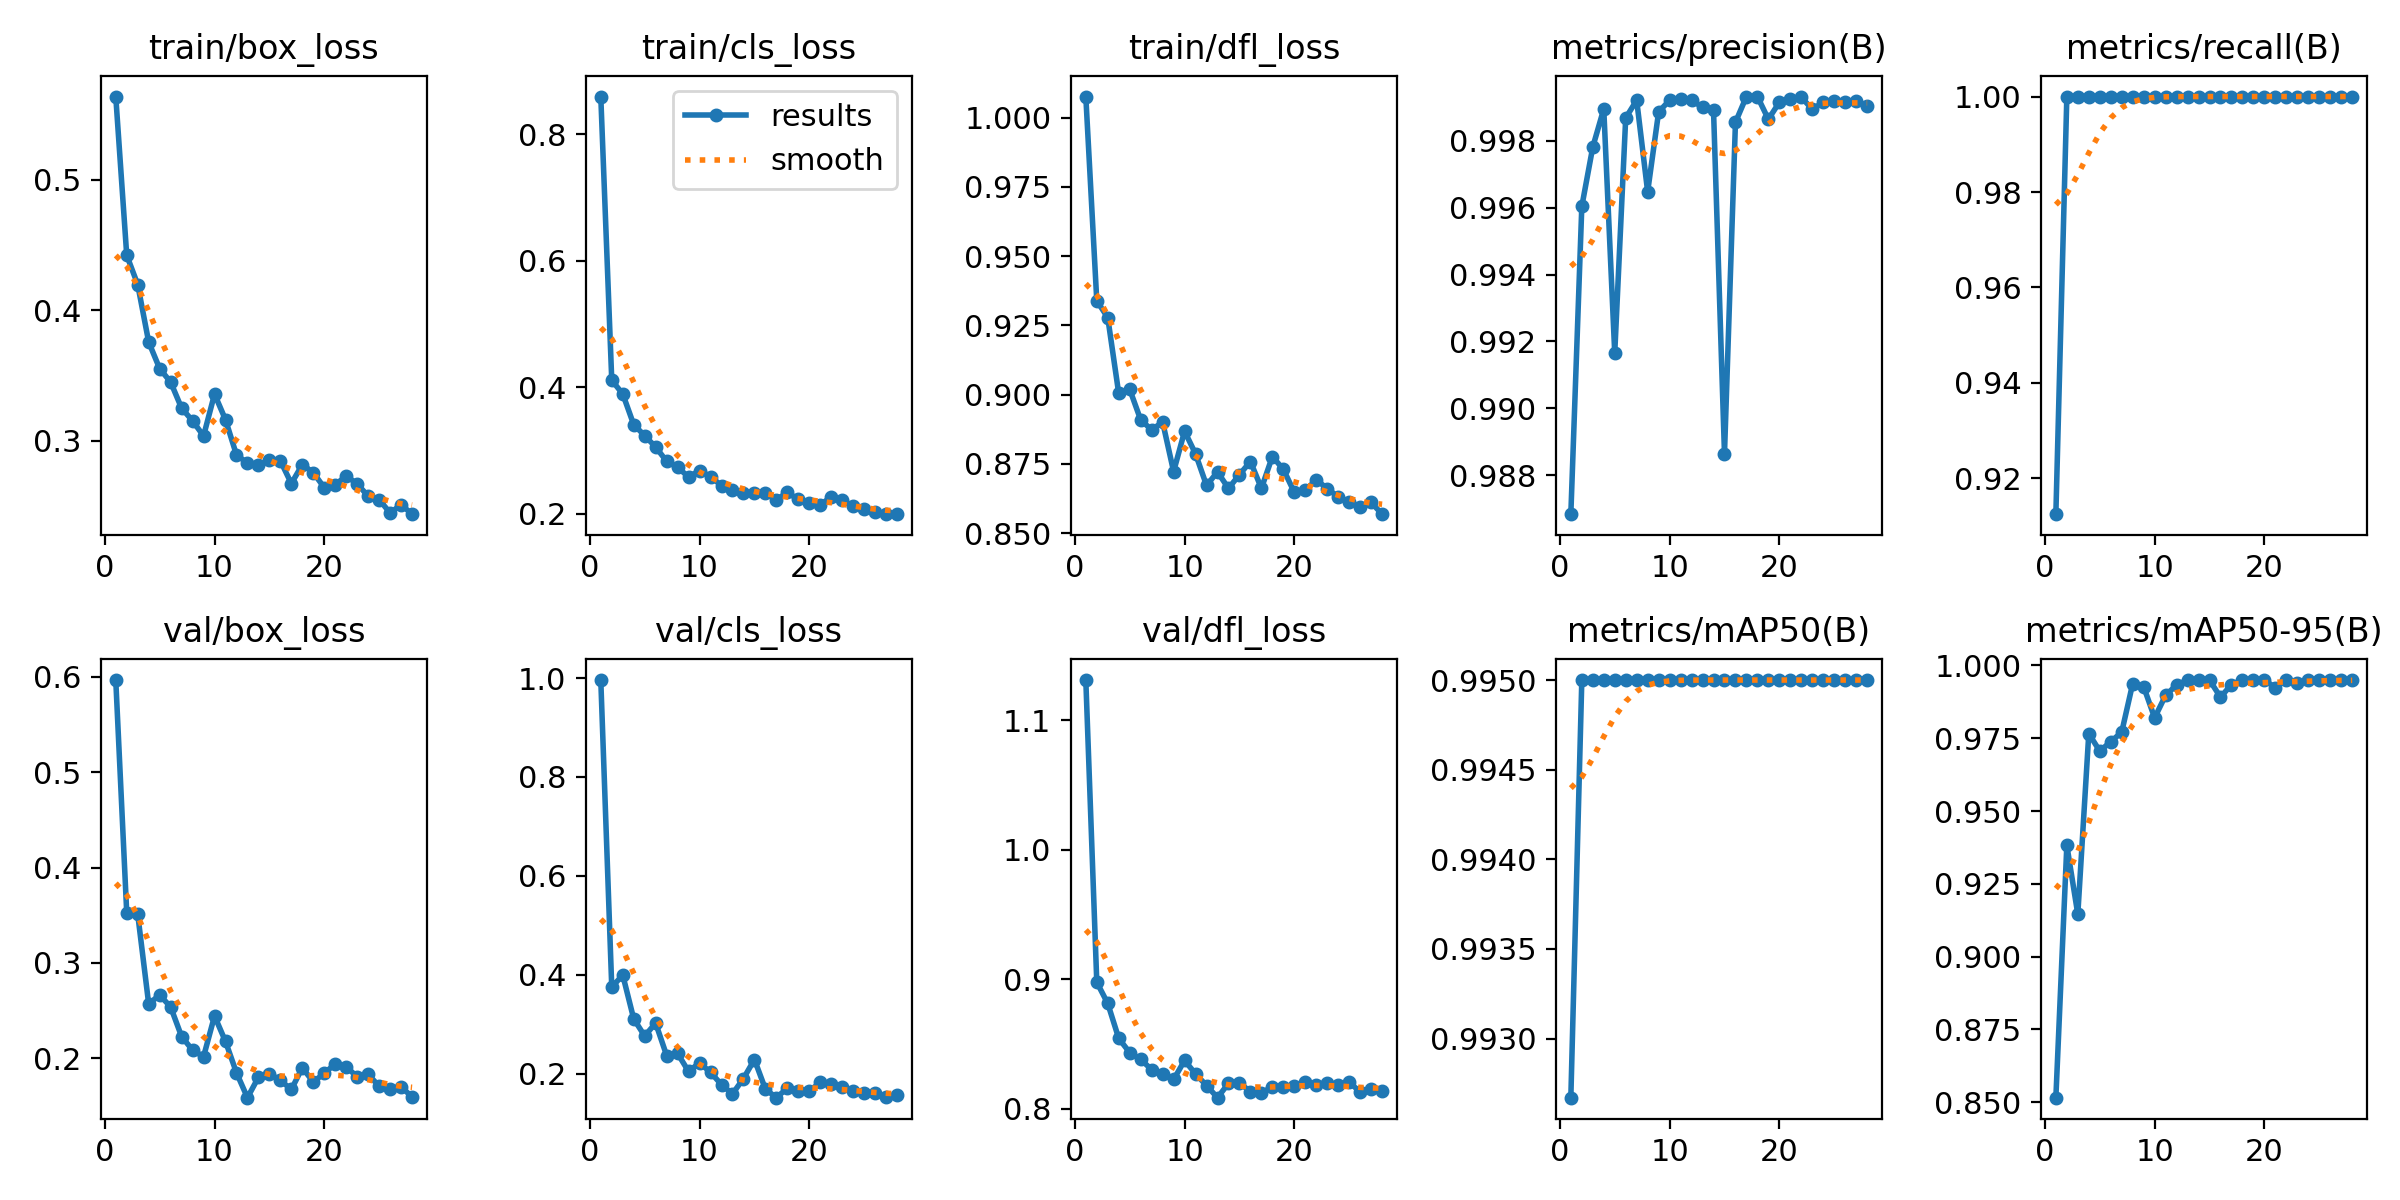

The data file committed next to this chart (first rows):
epoch, time, train/box_loss, train/cls_loss, train/dfl_loss, metrics/precision(B), metrics/recall(B), metrics/mAP50(B), metrics/mAP50-95(B), val/box_loss, val/cls_loss, val/dfl_loss, lr/pg0, lr/pg1, lr/pg2
1, 300, 0.5638, 0.8593, 1.008, 0.9868, 0.9125, 0.9927, 0.8515, 0.5967, 0.9959, 1.131, 0.06773, 0.0003259, 0.0003259
2, 591.1, 0.4421, 0.4108, 0.9339, 0.996, 1, 0.995, 0.9382, 0.3525, 0.3748, 0.8976, 0.03473, 0.0006527, 0.0006527
3, 895, 0.4197, 0.3893, 0.9278, 0.9978, 1, 0.995, 0.9146, 0.3511, 0.3996, 0.8812, 0.001714, 0.0009729, 0.0009729
4, 1197, 0.3755, 0.3407, 0.9004, 0.999, 1, 0.995, 0.9766, 0.2569, 0.311, 0.8542, 0.0009703, 0.0009703, 0.0009703
5, 1517, 0.3552, 0.3233, 0.9019, 0.9917, 1, 0.995, 0.9706, 0.2663, 0.2763, 0.8433, 0.0009604, 0.0009604, 0.0009604
6, 1818, 0.3448, 0.3053, 0.8909, 0.9987, 1, 0.995, 0.9738, 0.2537, 0.3023, 0.838, 0.0009505, 0.0009505, 0.0009505
7, 2120, 0.3249, 0.2828, 0.8873, 0.9992, 1, 0.995, 0.9771, 0.2227, 0.2368, 0.8301, 0.0009406, 0.0009406, 0.0009406
8, 2423, 0.3151, 0.2732, 0.8901, 0.9965, 1, 0.995, 0.9938, 0.2084, 0.2409, 0.8267, 0.0009307, 0.0009307, 0.0009307
9, 2727, 0.3035, 0.2581, 0.8722, 0.9989, 1, 0.995, 0.9927, 0.2016, 0.2046, 0.8225, 0.0009208, 0.0009208, 0.0009208
10, 3030, 0.3357, 0.2679, 0.8868, 0.9992, 1, 0.995, 0.982, 0.2443, 0.222, 0.8372, 0.0009109, 0.0009109, 0.0009109
11, 3333, 0.316, 0.2586, 0.8786, 0.9992, 1, 0.995, 0.9898, 0.2175, 0.2027, 0.8268, 0.000901, 0.000901, 0.000901
12, 3637, 0.289, 0.2443, 0.8672, 0.9992, 1, 0.995, 0.9933, 0.1847, 0.178, 0.8178, 0.0008911, 0.0008911, 0.0008911
13, 3940, 0.2827, 0.2367, 0.8721, 0.999, 1, 0.995, 0.995, 0.1586, 0.1592, 0.8085, 0.0008812, 0.0008812, 0.0008812
14, 4243, 0.2809, 0.2327, 0.8662, 0.9989, 1, 0.995, 0.995, 0.18, 0.1903, 0.8195, 0.0008713, 0.0008713, 0.0008713
15, 4552, 0.2853, 0.2323, 0.8711, 0.9886, 1, 0.995, 0.995, 0.1839, 0.2288, 0.8198, 0.0008614, 0.0008614, 0.0008614
16, 4858, 0.2845, 0.232, 0.8759, 0.9986, 1, 0.995, 0.9891, 0.1767, 0.1689, 0.8131, 0.0008515, 0.0008515, 0.0008515
17, 5170, 0.267, 0.2222, 0.8662, 0.9993, 1, 0.995, 0.9934, 0.1673, 0.1516, 0.8119, 0.0008416, 0.0008416, 0.0008416
18, 5502, 0.2816, 0.2335, 0.8777, 0.9993, 1, 0.995, 0.995, 0.19, 0.1709, 0.817, 0.0008317, 0.0008317, 0.0008317
19, 5863, 0.2754, 0.2225, 0.873, 0.9987, 1, 0.995, 0.995, 0.1751, 0.1643, 0.8166, 0.0008218, 0.0008218, 0.0008218
20, 6212, 0.2638, 0.2172, 0.8647, 0.9992, 1, 0.995, 0.995, 0.1842, 0.1646, 0.8174, 0.0008119, 0.0008119, 0.0008119
21, 6532, 0.2663, 0.2143, 0.8655, 0.9993, 1, 0.995, 0.9924, 0.194, 0.1829, 0.8207, 0.000802, 0.000802, 0.000802
22, 6851, 0.2727, 0.2262, 0.8693, 0.9993, 1, 0.995, 0.995, 0.191, 0.1787, 0.8186, 0.0007921, 0.0007921, 0.0007921
23, 7184, 0.2669, 0.2216, 0.866, 0.999, 1, 0.995, 0.9939, 0.1804, 0.1736, 0.82, 0.0007822, 0.0007822, 0.0007822
24, 7512, 0.2573, 0.2113, 0.8631, 0.9992, 1, 0.995, 0.995, 0.183, 0.1645, 0.8182, 0.0007723, 0.0007723, 0.0007723
25, 7840, 0.2548, 0.208, 0.8611, 0.9992, 1, 0.995, 0.995, 0.1706, 0.162, 0.8206, 0.0007624, 0.0007624, 0.0007624
26, 8167, 0.2444, 0.203, 0.8594, 0.9992, 1, 0.995, 0.995, 0.1673, 0.1609, 0.8127, 0.0007525, 0.0007525, 0.0007525
27, 8502, 0.2509, 0.1992, 0.8611, 0.9992, 1, 0.995, 0.995, 0.1698, 0.1525, 0.8154, 0.0007426, 0.0007426, 0.0007426
28, 8861, 0.2436, 0.1994, 0.8569, 0.999, 1, 0.995, 0.995, 0.1595, 0.1562, 0.8133, 0.0007327, 0.0007327, 0.0007327
